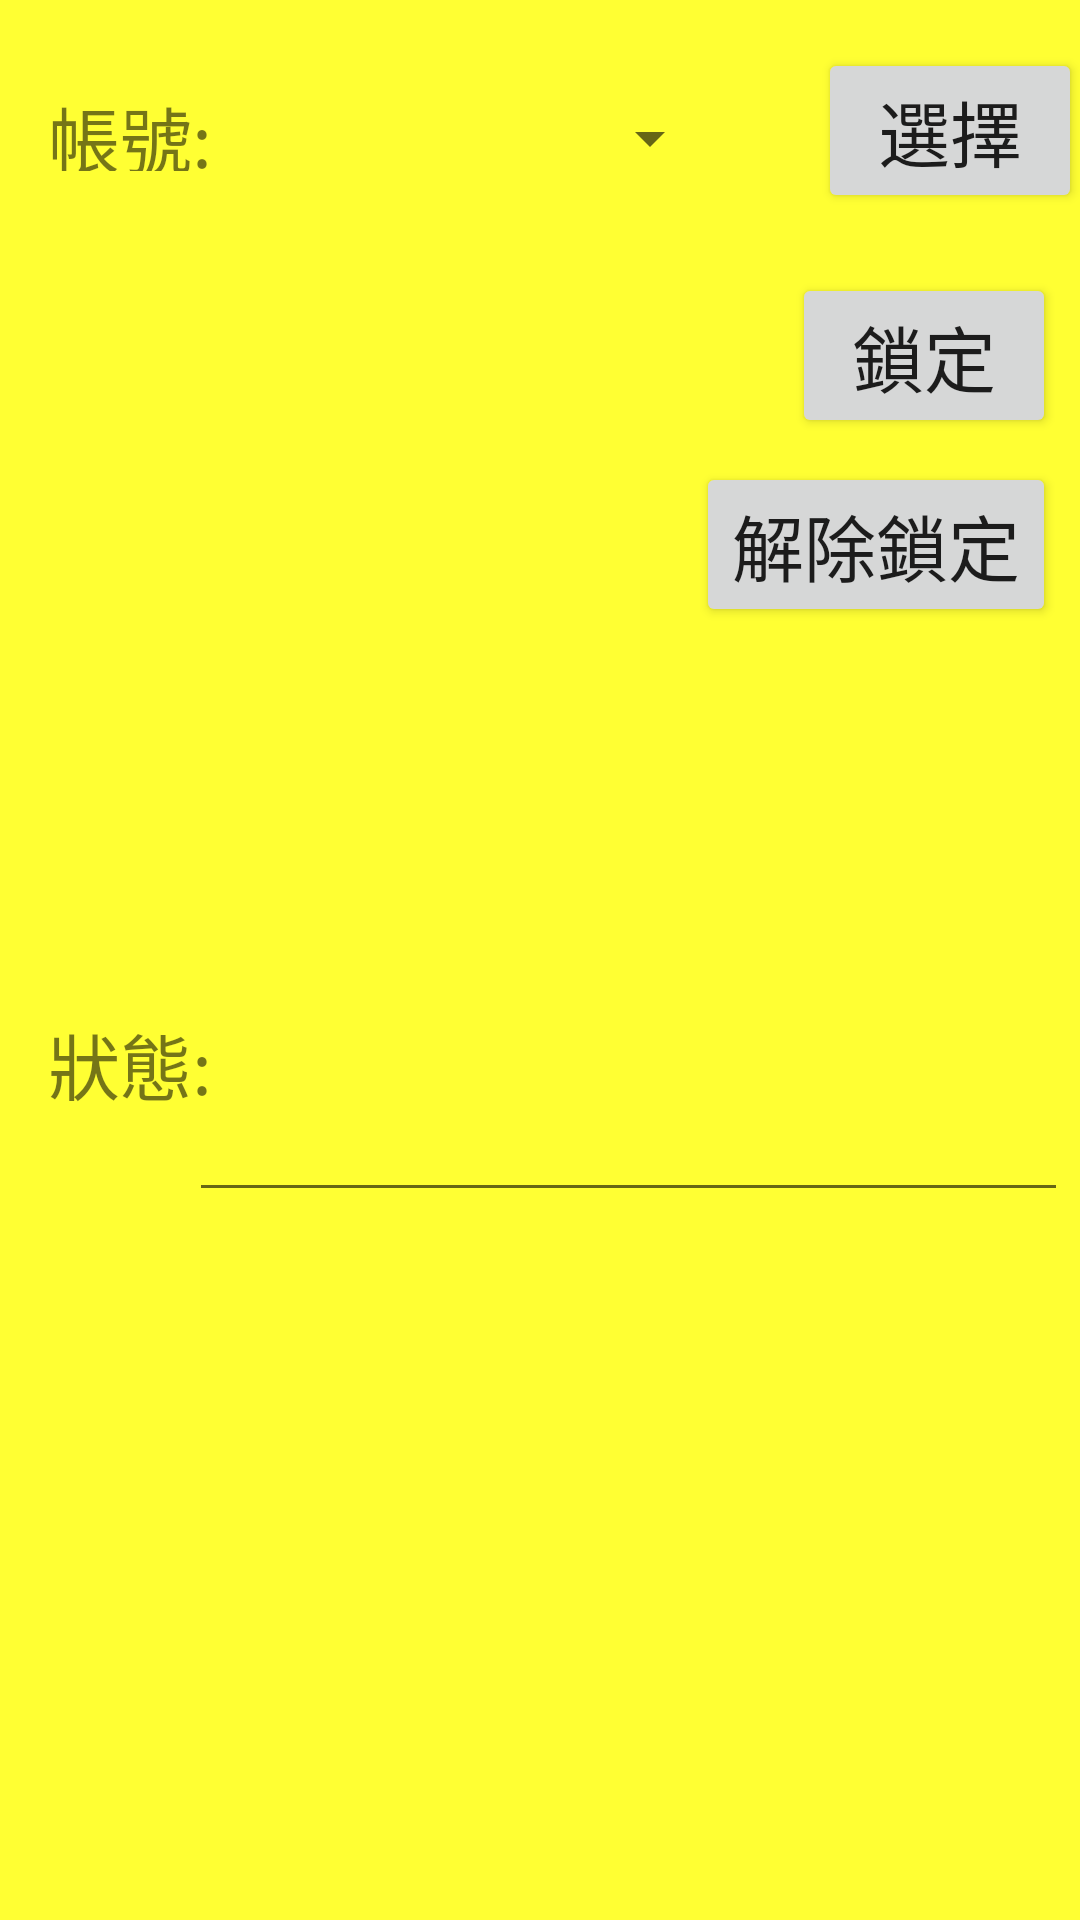

Android layout source for this screen:
<!-- AndroidManifest.xml: application theme dindong -->
<!-- res/layout/activity_account.xml -->
<?xml version="1.0" encoding="utf-8"?>
<android.support.constraint.ConstraintLayout xmlns:android="http://schemas.android.com/apk/res/android"
    xmlns:app="http://schemas.android.com/apk/res-auto"
    xmlns:tools="http://schemas.android.com/tools"
    android:layout_width="match_parent"
    android:layout_height="match_parent"
    tools:context=".account">
    <TextView
        android:id="@+id/textView59"
        android:layout_width="70dp"
        android:layout_height="29dp"
        android:layout_marginStart="16dp"
        android:layout_marginLeft="16dp"
        android:layout_marginTop="28dp"
        android:text="帳號:"
        android:textSize="24sp"
        app:layout_constraintStart_toStartOf="parent"
        app:layout_constraintTop_toTopOf="parent" />

    <Spinner
        android:id="@+id/spinner4"
        android:layout_width="139dp"
        android:layout_height="36dp"
        android:layout_marginStart="24dp"
        android:layout_marginLeft="24dp"
        android:layout_marginTop="28dp"
        android:layout_marginEnd="24dp"
        android:layout_marginRight="24dp"
        android:spinnerMode="dialog"
        app:layout_constraintEnd_toStartOf="@+id/button25"
        app:layout_constraintStart_toEndOf="@+id/textView59"
        app:layout_constraintTop_toTopOf="parent" />

    <Button
        android:id="@+id/button25"
        android:layout_width="wrap_content"
        android:layout_height="wrap_content"
        android:layout_marginStart="8dp"
        android:layout_marginLeft="8dp"
        android:layout_marginTop="16dp"
        android:layout_marginEnd="8dp"
        android:layout_marginRight="8dp"
        android:text="選擇"
        android:textSize="24sp"
        app:layout_constraintEnd_toEndOf="parent"
        app:layout_constraintStart_toEndOf="@+id/spinner4"
        app:layout_constraintTop_toTopOf="parent" />

    <EditText
        android:id="@+id/editText18"
        android:layout_width="293dp"
        android:layout_height="91dp"
        android:layout_marginTop="104dp"
        android:layout_marginEnd="4dp"
        android:layout_marginRight="4dp"
        android:ems="10"
        android:inputType="textPersonName"
        android:singleLine="true"
        app:layout_constraintEnd_toEndOf="parent"
        app:layout_constraintTop_toBottomOf="@+id/button28" />

    <TextView
        android:id="@+id/textView72"
        android:layout_width="wrap_content"
        android:layout_height="wrap_content"
        android:layout_marginStart="16dp"
        android:layout_marginLeft="16dp"
        android:layout_marginTop="280dp"
        android:layout_marginEnd="8dp"
        android:layout_marginRight="8dp"
        android:text="狀態:"
        android:textSize="24sp"
        app:layout_constraintEnd_toStartOf="@+id/editText18"
        app:layout_constraintHorizontal_bias="0.0"
        app:layout_constraintStart_toStartOf="parent"
        app:layout_constraintTop_toBottomOf="@+id/textView59" />

    <Button
        android:id="@+id/button27"
        android:layout_width="wrap_content"
        android:layout_height="wrap_content"
        android:layout_marginTop="20dp"
        android:layout_marginEnd="8dp"
        android:layout_marginRight="8dp"
        android:text="鎖定"
        android:textSize="24sp"
        app:layout_constraintEnd_toEndOf="parent"
        app:layout_constraintTop_toBottomOf="@+id/button25" />

    <Button
        android:id="@+id/button28"
        android:layout_width="wrap_content"
        android:layout_height="wrap_content"
        android:layout_marginTop="8dp"
        android:layout_marginEnd="8dp"
        android:layout_marginRight="8dp"
        android:text="解除鎖定"
        android:textSize="24sp"
        app:layout_constraintEnd_toEndOf="parent"
        app:layout_constraintTop_toBottomOf="@+id/button27" />


</android.support.constraint.ConstraintLayout>
<!-- resources referenced by this layout -->
<resources>
  <style name="dindong" parent="AppTheme">
          <item name="android:colorBackground">@color/background_material_light</item>
      </style>
  <style name="AppTheme" parent="Theme.AppCompat.Light.DarkActionBar">
          
          <item name="colorPrimary">@color/colorPrimary</item>
          <item name="colorPrimaryDark">@color/colorPrimaryDark</item>
          <item name="colorAccent">@color/colorAccent</item>
          <item name="android:colorBackground">@color/background_material_light</item>
      </style>
  <color name="background_material_light">#FFFF33</color>
  <color name="colorPrimary">#ffcc22</color>
  <color name="colorPrimaryDark">#ff8800</color>
  <color name="colorAccent">#ffbb00</color>
</resources>
